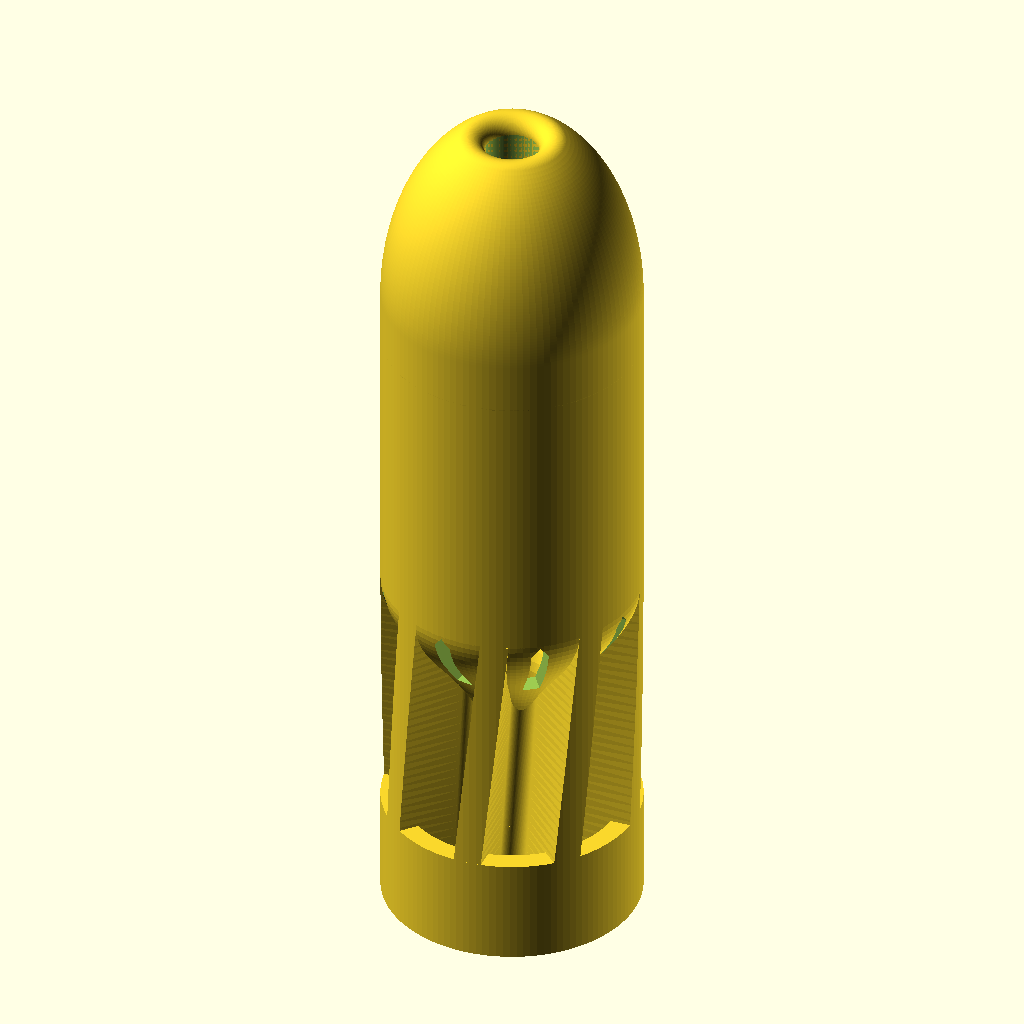
Cell 1: rendered with the file's own defaults.
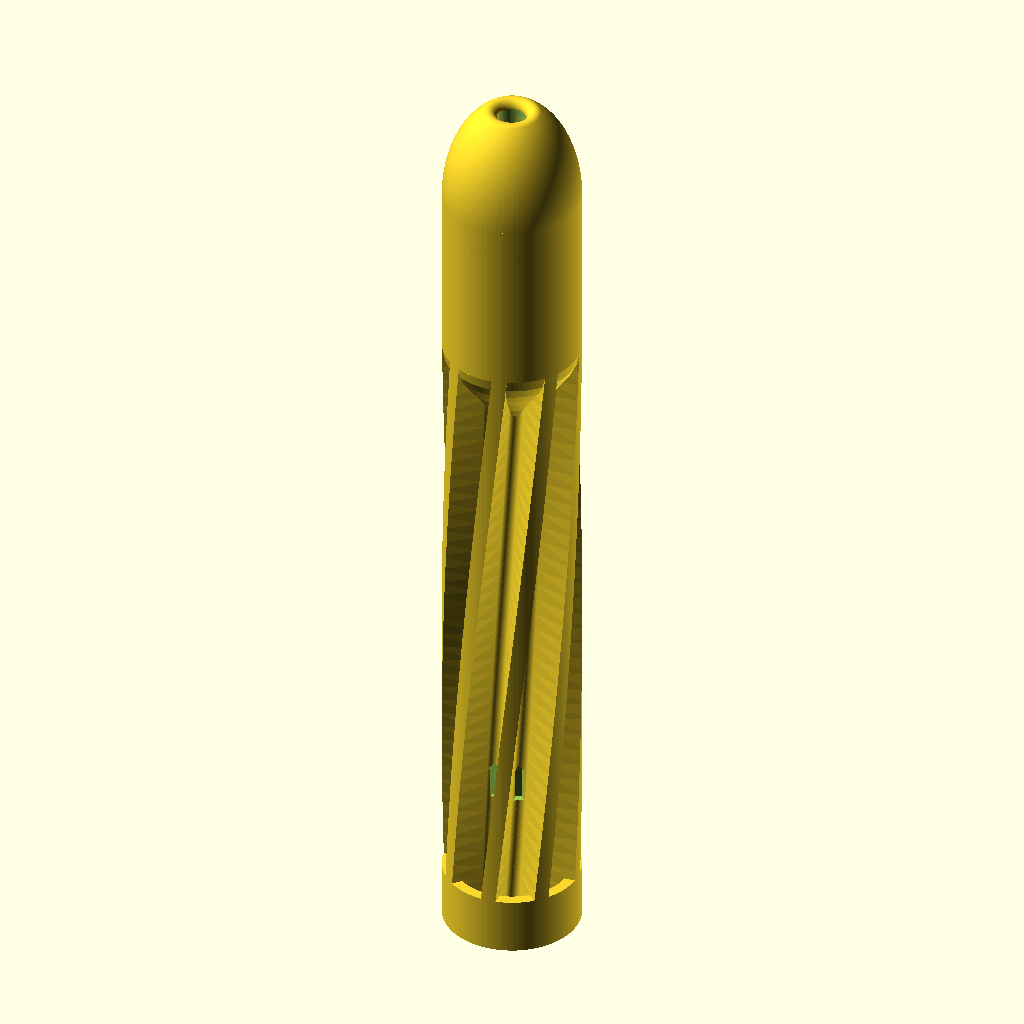
Cell 2: total_length = 270 (everything else at default).
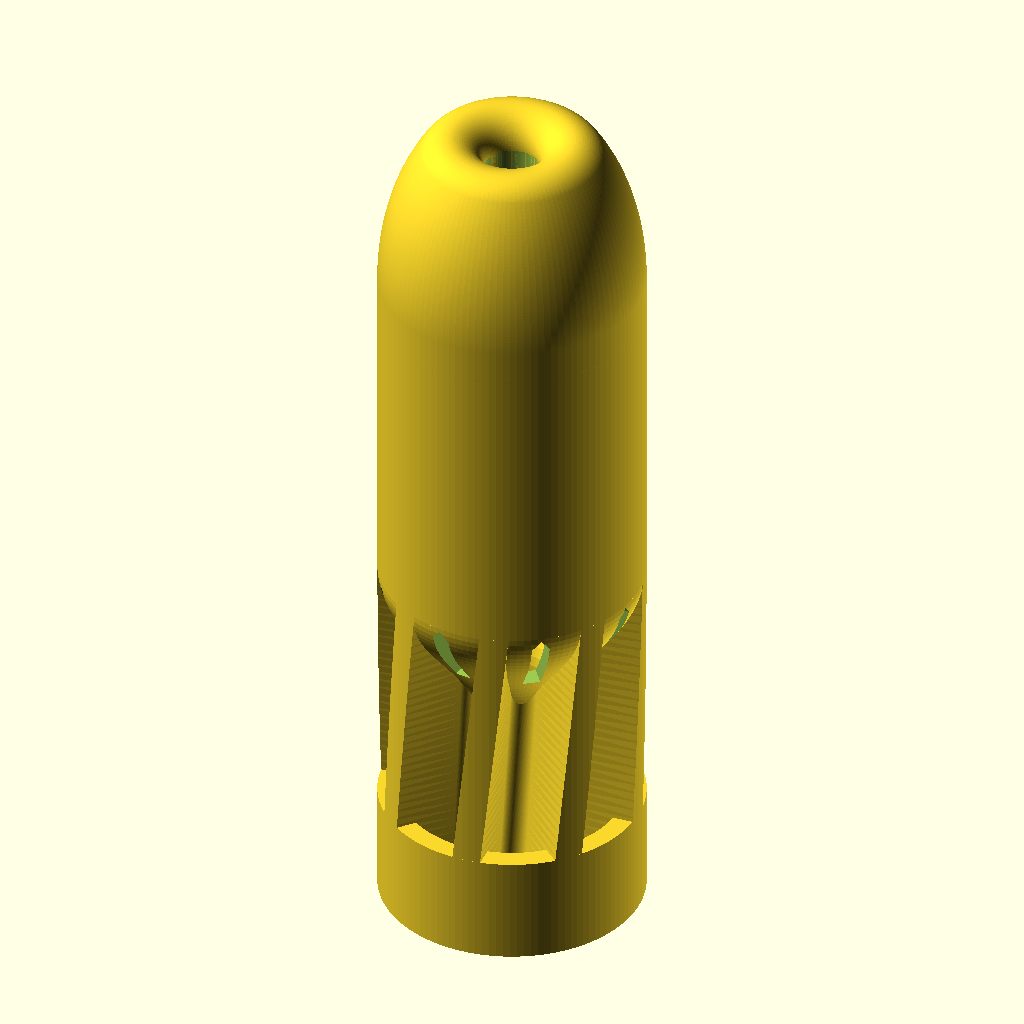
Cell 3 — mouth_r set to 5, the other parameters unchanged.
The same orthographic view direction (rotation 55°, 0°, 25°; colour scheme Cornfield) for every cell, with the view re-fitted per cell, so scale and position can differ between cells.
The OpenSCAD source (designs/mk1w/mk1w_whistle_dart.scad):
// Mk1-W Screaming Dart, Rev B (death-whistle variant of the Mk1 Ducted-Tail Dart)
// 38 mm potato-cannon projectile, PCTG, printed nose-up (base on the bed).
//
// Same outside as Mk1. Inside, a death-whistle sound system driven by ram air,
// copied from whistle test piece D, which screamed like the skull whistle when
// blown (pieces B and C, without D's inlet channel, were too high-pitched):
//  - An 8 mm inlet at the nose tip, with a smoothly rounded mouth, feeds a 22 mm channel. In flight, air piles
//    up at the nose and is forced in, the way breath goes into the whistle.
//  - The channel ends in a 6 mm x 3 mm blow hole, aimed at the 7 mm hole in the
//    top of a hollow inner "ball" 5.4 mm below, inside a chamber with a gap all
//    around the ball.
//  - Air leaves through eight slots in the flare (between all fins) and the open
//    tail tube, about as much outlet area as the gap around the ball.
//  - Rev A (2.8 mm holes from a mis-measurement of the skull) was silent.
//  - Everything is centered on the axis or repeated evenly around it so the dart
//    stays balanced and flies straight.
//  - The ball is a capsule with cone ends instead of a sphere so it prints
//    without supports; four thin gussets hold it from below.
//
// Print settings: same as Mk1 (100% infill, 6+ walls, no supports, brim).
// After landing, clear dirt from the nose inlet (a paper clip works).

/* [Global] */
max_width      = 38.5;   // hard project limit, checked below
body_d         = 38.5;
total_length   = 135.0;  // lengthened from 125 to move the CG forward relative to the fins

/* [Nose] */
nose_length    = 30.0;
mouth_r        = 2.5;    // rounding where the nose curves into the inlet (no lip or edge)

/* [Body] */
bearing_length = 50.0;   // full-diameter band behind the nose
flare_length   = 22.0;

/* [Tail] */
boom_d         = 16.0;
duct_length    = 16.0;   // full-diameter ring around the fins, from the base
duct_wall      = 3.0;    // thick enough to survive glancing hits
fin_count      = 8;
fin_thickness  = 4.2;    // thicker for glancing hits
fin_root_fillet= 2.0;
fin_tip_angle  = 6.0;

/* [Whistle: inlet and jet] */
inlet_d        = 8.0;    // channel from the nose tip down to the blow hole (test D)
inlet_len      = 22.0;   // straight part of the channel below the rounded mouth (test D)
blow_d         = 6.0;    // blow hole (skull and test D: 6 mm)
blow_len       = 3.0;    // blow hole length (skull and test D: 3 mm)
jet_gap        = 5.4;    // blow hole exit to the top of the ball's hole edge (test D)

/* [Whistle: chamber and ball] */
wall           = 3.0;    // outer wall around the chamber (test D)
roof_angle     = 50.0;   // chamber roof, degrees from horizontal (>= 45)
ball_od        = 24.2;   // same ball as test D; the gap around it is whatever is left
ball_shell     = 1.2;    // as in the skull and test D
ball_hole_d    = 7.0;    // skull and test D
ball_cone_angle= 50.0;   // ball end cones, degrees from horizontal (>= 45)
ball_mid_h     = 18.0;   // straight middle section of the ball

/* [Whistle: supports and outlets] */
gusset_count   = 4;
gusset_t       = 2.4;    // thick enough to hold the ball through hard impacts
slot_count     = 8;      // outlet slots in the flare, one between each pair of fins
slot_w         = 2.6;
slot_h         = 10.0;   // straight part; plus a pointed top for support-free printing
slot_z         = 43.0;   // bottom of the slots

/* [Resolution] */
$fn            = 120;
profile_steps  = 60;

assert(body_d <= max_width, "body_d exceeds max_width");

// Derived Z stations (Z = 0 at the base)
R          = body_d / 2;
rb         = boom_d / 2;
z_nose     = total_length - nose_length;
z_bearing  = z_nose - bearing_length;
z_boom     = z_bearing - flare_length;
fin_top    = z_bearing;
fin_twist  = tan(fin_tip_angle) * fin_top / R * 180 / PI;

// Inlet: where the rounded mouth meets the straight channel, then the blow hole exit
z_mouth    = z_nose + nose_length * sqrt(1 - pow((inlet_d / 2 + mouth_r) / R, 2)) - mouth_r;
jet_z      = z_mouth - inlet_len - blow_len;

// Chamber and ball
r_ch       = R - wall;                                // chamber radius in the body
z_roof     = jet_z - (r_ch - blow_d / 2) * tan(roof_angle);  // where the roof cone starts
r_ball     = ball_od / 2;                             // ball outer radius
cone_h     = r_ball * tan(ball_cone_angle);
// ball top apex (virtual; the hole cuts it off), placed so the hole edge sits jet_gap below the blow hole
z_ball_top = jet_z - jet_gap + (ball_hole_d / 2) * tan(ball_cone_angle);
z_ball_up  = z_ball_top - cone_h;                     // top of the straight section
z_ball_lo  = z_ball_up - ball_mid_h;                  // bottom of the straight section
z_ball_bot = z_ball_lo - cone_h;                      // bottom apex

assert(z_boom > duct_length, "duct must end below the flare so air can enter it");
assert(z_ball_lo > z_bearing, "ball's straight section must sit in the full-width body");
assert(jet_z < z_nose + 10, "jet exit too far into the nose");
assert(r_ball + 3 <= r_ch, "ball leaves less than a 3 mm gap to the chamber wall");
assert(fin_count % slot_count == 0, "slot_count must divide fin_count so every slot sits between fins");
assert(fin_count % gusset_count == 0, "gusset_count must divide fin_count so gussets line up with fins");

function smooth(t) = (1 - cos(t * 180)) / 2;
function outer_r(z) =
    z <= z_boom    ? rb :
    z <= z_bearing ? rb + (R - rb) * smooth((z - z_boom) / flare_length) :
                     R;
function nose_r(h) = R * sqrt(max(0, 1 - pow(h / nose_length, 2)));
function chamber_r(z) = min(outer_r(z) - wall, r_ch);

// ---------- Outside (Mk1 shape, with a rounded inlet mouth at the nose) ----------

module outer_body() {
    pts = concat(
        [[0, 0]],
        [for (i = [0 : profile_steps]) let(z = z_bearing * i / profile_steps) [outer_r(z), z]],
        [[R, z_nose], [0, z_nose]]
    );
    rotate_extrude() polygon(pts);
    nose();
}

// Ellipsoidal nose with the inlet bored through it. Rounding the 2D profile
// (shrink then grow by mouth_r) turns the rim around the inlet into a smooth
// curve, so there is no thin lip or sharp edge at the tip.
module nose() {
    ri = inlet_d / 2;
    h_end = nose_length * sqrt(1 - pow(ri / R, 2));   // where the ellipse reaches the bore
    rotate_extrude()
        offset(r = mouth_r) offset(r = -mouth_r)
            polygon(concat(
                [[ri, z_nose - 10], [R, z_nose - 10]],   // overlaps the body; hidden there
                [for (i = [0 : profile_steps]) let(h = h_end * i / profile_steps)
                    [nose_r(h), z_nose + h]],
                [[ri, z_nose + h_end]]
            ));
}

module fins_2d() {
    offset(r = -fin_root_fillet) offset(r = fin_root_fillet) {
        circle(r = rb);
        for (i = [0 : fin_count - 1])
            rotate(i * 360 / fin_count)
                translate([0, -fin_thickness / 2]) square([R + 2, fin_thickness]);
    }
}

module fins() {
    intersection() {
        linear_extrude(height = fin_top, twist = -fin_twist, slices = 40, convexity = 10)
            fins_2d();
        cylinder(r = R, h = fin_top);
    }
}

module duct() {
    difference() {
        cylinder(r = R, h = duct_length);
        translate([0, 0, -1]) cylinder(r = R - duct_wall, h = duct_length + 2);
    }
}

// ---------- Inside: whistle ----------

// Chamber: follows the outer profile inward by `wall`, open at the base through
// the tail tube, cone roof up to the jet exit.
module chamber() {
    pts = concat(
        [[0, -1], [rb - wall, -1]],
        [for (i = [0 : profile_steps]) let(z = z_roof * i / profile_steps)
            [chamber_r(z), z]],
        [[blow_d / 2, jet_z], [0, jet_z]]
    );
    rotate_extrude() polygon(pts);
}

// Inlet channel from the nose tip, then the short blow hole into the chamber
module inlet() {
    translate([0, 0, jet_z - 1])
        cylinder(d = blow_d, h = blow_len + 1.01);
    translate([0, 0, jet_z + blow_len])
        cylinder(d = inlet_d, h = total_length - jet_z - blow_len + 1);
}

// Capsule with cone ends, given outer radius and apex-to-apex layout
module capsule(r, z_bot, z_lo, z_up, z_top) {
    rotate_extrude() polygon([
        [0, z_bot], [r, z_lo], [r, z_up], [0, z_top]
    ]);
}

module ball() {
    difference() {
        capsule(r_ball, z_ball_bot, z_ball_lo, z_ball_up, z_ball_top);
        ball_interior();
        translate([0, 0, z_ball_up]) cylinder(d = ball_hole_d, h = cone_h + 0.01);
    }
}

module ball_interior() {
    // shell thickness measured normal to the cones
    dz = ball_shell / cos(ball_cone_angle);
    capsule(r_ball - ball_shell, z_ball_bot + dz, z_ball_lo, z_ball_up, z_ball_top - dz);
}

// Gussets: thin radial plates under the ball, tied into the chamber wall.
// Their lower edge runs from the axis, just below the ball's bottom apex,
// down and outward at gusset_angle until it meets the chamber wall (the
// intersection with the chamber trims it there). So the ball's tip always
// starts on top of the gussets, and the gussets grow out of the wall without
// supports.
gusset_angle = 55;   // degrees from horizontal (>= 45)
gusset_lead  = 0.6;  // how far below the ball's apex the gussets meet the axis
module gussets() {
    z_axis = z_ball_bot - gusset_lead;
    reach  = r_ch + 1;                     // past the wall; trimmed to the chamber
    difference() {
        // line up with the fins at slot height, so each gusset sits between
        // two outlet slots instead of blocking one
        for (i = [0 : gusset_count - 1])
            rotate(fin_twist * (slot_z + slot_h / 2) / fin_top + i * 360 / gusset_count)
                rotate([90, 0, 0])
                    linear_extrude(height = gusset_t, center = true)
                        polygon([
                            [0, z_axis],
                            [reach, z_axis - reach * tan(gusset_angle)],
                            [reach, z_ball_lo],
                            [0, z_ball_lo]
                        ]);
        ball_interior();   // keep the inside of the ball clear
    }
}

// Outlet slots through the flare wall, centered between fins (fins twist, so
// the slot angle follows the fin twist at the slot height). Pointed tops
// print without supports.
module slots() {
    z_mid = slot_z + slot_h / 2;
    twist_here = fin_twist * z_mid / fin_top;
    // fins sit at multiples of 360/fin_count (plus twist); go halfway between
    for (i = [0 : slot_count - 1])
        rotate(twist_here + 180 / fin_count + i * 360 / slot_count)
            rotate([90, 0, 90])
                translate([0, 0, rb - 1])
                    linear_extrude(height = R + 2)
                        polygon([
                            [-slot_w / 2, slot_z],
                            [ slot_w / 2, slot_z],
                            [ slot_w / 2, slot_z + slot_h],
                            [0, slot_z + slot_h + slot_w * 0.6],
                            [-slot_w / 2, slot_z + slot_h]
                        ]);
}

module mk1w_dart() {
    union() {
        difference() {
            union() {
                outer_body();
                fins();
                duct();
            }
            chamber();
            inlet();
            slots();
        }
        intersection() {
            // keep the gussets inside the chamber; they fuse to its wall
            chamber();
            union() {
                ball();
                gussets();
            }
        }
    }
}

mk1w_dart();
Parameter table extracted from the source (name, type, default, range or options):
max_width: number, default 38.5
body_d: number, default 38.5
total_length: number, default 135
nose_length: number, default 30
mouth_r: number, default 2.5
bearing_length: number, default 50
flare_length: number, default 22
boom_d: number, default 16
duct_length: number, default 16
duct_wall: number, default 3
fin_count: number, default 8
fin_thickness: number, default 4.2
fin_root_fillet: number, default 2
fin_tip_angle: number, default 6
inlet_d: number, default 8
inlet_len: number, default 22
blow_d: number, default 6
blow_len: number, default 3
jet_gap: number, default 5.4
wall: number, default 3
roof_angle: number, default 50
ball_od: number, default 24.2
ball_shell: number, default 1.2
ball_hole_d: number, default 7
ball_cone_angle: number, default 50
ball_mid_h: number, default 18
gusset_count: number, default 4
gusset_t: number, default 2.4
slot_count: number, default 8
slot_w: number, default 2.6
slot_h: number, default 10
slot_z: number, default 43
profile_steps: number, default 60
